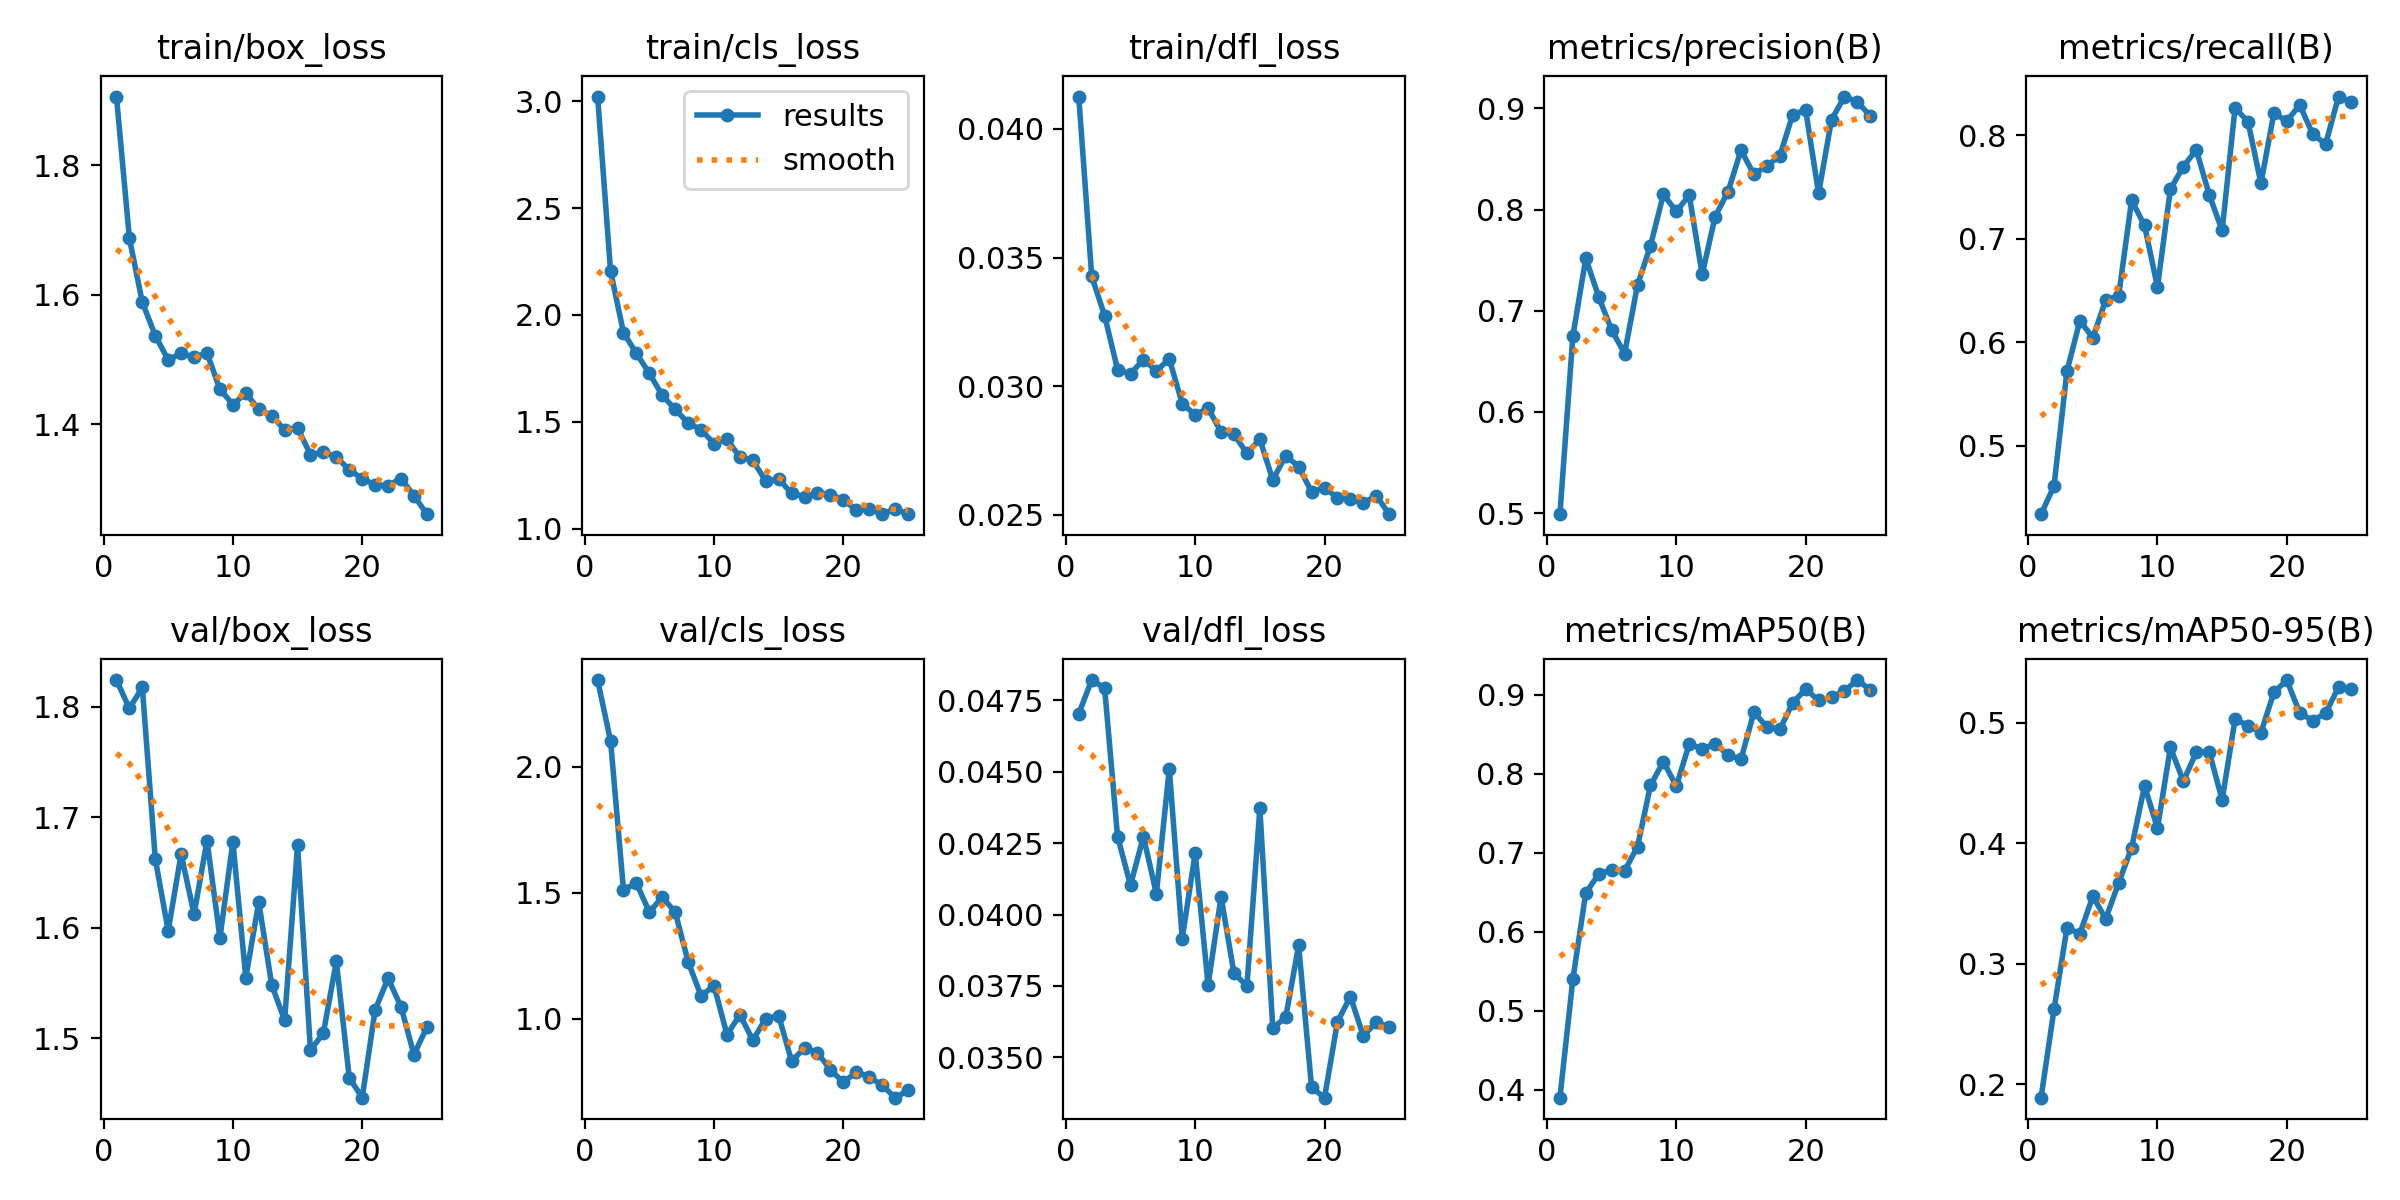

The table this chart was drawn from, first rows:
epoch, time, train/box_loss, train/cls_loss, train/dfl_loss, metrics/precision(B), metrics/recall(B), metrics/mAP50(B), metrics/mAP50-95(B), val/box_loss, val/cls_loss, val/dfl_loss, lr/pg0, lr/pg1, lr/pg2
1, 149.6, 1.906, 3.022, 0.04126, 0.4989, 0.4336, 0.3902, 0.1887, 1.824, 2.344, 0.04703, 3.32016e-05, 3.32016e-05, 0.06683
2, 260.8, 1.687, 2.206, 0.03428, 0.6748, 0.4607, 0.5399, 0.262, 1.798, 2.103, 0.04821, 6.52175e-05, 6.52175e-05, 0.03353
3, 370.8, 1.588, 1.917, 0.03274, 0.7517, 0.5718, 0.6492, 0.3297, 1.817, 1.512, 0.04793, 9.59135e-05, 9.59135e-05, 0.0002277
4, 480.4, 1.537, 1.82, 0.03065, 0.7137, 0.6206, 0.6728, 0.325, 1.662, 1.538, 0.04273, 9.406e-05, 9.406e-05, 9.406e-05
5, 590.1, 1.499, 1.727, 0.03048, 0.6809, 0.6043, 0.6784, 0.3559, 1.597, 1.424, 0.04103, 9.208e-05, 9.208e-05, 9.208e-05
6, 700.4, 1.509, 1.624, 0.03104, 0.6577, 0.6404, 0.6772, 0.3373, 1.667, 1.483, 0.04273, 9.01e-05, 9.01e-05, 9.01e-05
7, 811.1, 1.504, 1.558, 0.0306, 0.7256, 0.6448, 0.7077, 0.3672, 1.612, 1.424, 0.04073, 8.812e-05, 8.812e-05, 8.812e-05
8, 921.3, 1.51, 1.495, 0.03106, 0.7641, 0.7371, 0.7851, 0.3963, 1.679, 1.227, 0.0451, 8.614e-05, 8.614e-05, 8.614e-05
9, 1032, 1.454, 1.463, 0.02933, 0.8149, 0.7127, 0.8151, 0.4478, 1.591, 1.091, 0.03916, 8.416e-05, 8.416e-05, 8.416e-05
10, 1144, 1.43, 1.398, 0.02889, 0.7981, 0.6531, 0.7842, 0.4126, 1.678, 1.132, 0.04215, 8.218e-05, 8.218e-05, 8.218e-05
11, 1255, 1.448, 1.418, 0.02915, 0.8142, 0.748, 0.8373, 0.4797, 1.555, 0.9373, 0.03753, 8.02e-05, 8.02e-05, 8.02e-05
12, 1366, 1.423, 1.335, 0.02823, 0.7358, 0.7696, 0.8311, 0.4517, 1.623, 1.017, 0.04062, 7.822e-05, 7.822e-05, 7.822e-05
13, 1476, 1.413, 1.319, 0.02814, 0.7931, 0.7859, 0.8376, 0.4757, 1.548, 0.9159, 0.03795, 7.624e-05, 7.624e-05, 7.624e-05
14, 1585, 1.391, 1.223, 0.02739, 0.8177, 0.7426, 0.8237, 0.4762, 1.516, 1.001, 0.0375, 7.426e-05, 7.426e-05, 7.426e-05
15, 1696, 1.394, 1.232, 0.02794, 0.8587, 0.7079, 0.8181, 0.4361, 1.674, 1.013, 0.04372, 7.228e-05, 7.228e-05, 7.228e-05
16, 1806, 1.353, 1.165, 0.02636, 0.8346, 0.8266, 0.8776, 0.5031, 1.489, 0.8321, 0.03603, 7.03e-05, 7.03e-05, 7.03e-05
17, 1917, 1.357, 1.149, 0.0273, 0.8434, 0.813, 0.859, 0.4979, 1.505, 0.8855, 0.0364, 6.832e-05, 6.832e-05, 6.832e-05
18, 2027, 1.349, 1.169, 0.02688, 0.8528, 0.7535, 0.8558, 0.4921, 1.569, 0.8666, 0.03892, 6.634e-05, 6.634e-05, 6.634e-05
19, 2136, 1.329, 1.158, 0.0259, 0.8938, 0.8214, 0.8895, 0.5254, 1.464, 0.7981, 0.03395, 6.436e-05, 6.436e-05, 6.436e-05
20, 2246, 1.316, 1.136, 0.02606, 0.8983, 0.8137, 0.9068, 0.5357, 1.446, 0.7486, 0.03359, 6.238e-05, 6.238e-05, 6.238e-05
21, 2357, 1.306, 1.087, 0.02567, 0.816, 0.8292, 0.8926, 0.5083, 1.526, 0.789, 0.03624, 6.04e-05, 6.04e-05, 6.04e-05
22, 2467, 1.305, 1.093, 0.02562, 0.8888, 0.8013, 0.8963, 0.502, 1.554, 0.7703, 0.03713, 5.842e-05, 5.842e-05, 5.842e-05
23, 2577, 1.316, 1.068, 0.02546, 0.9116, 0.7913, 0.9047, 0.508, 1.528, 0.7369, 0.03575, 5.644e-05, 5.644e-05, 5.644e-05
24, 2688, 1.29, 1.093, 0.02575, 0.9063, 0.8374, 0.9183, 0.5299, 1.485, 0.6877, 0.03623, 5.446e-05, 5.446e-05, 5.446e-05
25, 2798, 1.261, 1.068, 0.02503, 0.8925, 0.8323, 0.9059, 0.5282, 1.51, 0.7162, 0.03607, 5.248e-05, 5.248e-05, 5.248e-05
